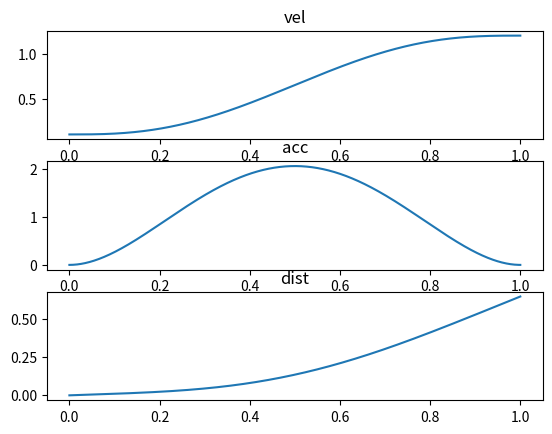

Write the Python code that produced this figure.
import matplotlib.pyplot as plt
import numpy as np
from scipy.interpolate import UnivariateSpline, interp1d


class QuinticHermiteSplineProfile(object):
    """
    https://www.rose-hulman.edu/~finn/CCLI/Notes/day09.pdf
    """
    @staticmethod
    def p(x, T, p0, p1, v0=0., v1=0., a0=0., a1=0.):
        x = np.asarray(x)
        x[x < 0.] = 0
        x[x > T] = T

        def h50(t):
            return 1 - 10*t**3 + 15*t**4 - 6*t**5

        def h51(t):
            return t - 6*t**3 + 8*t**4 - 3*t**5

        def h52(t):
            return 0.5*t**2 - 3./2.*t**3 + 3./2.*t**4 - 0.5*t**5 

        def h53(t):
            return 0.5*t**3 - t**4 + 0.5*t**5

        def h54(t):
            return -4*t**3 + 7*t**4 - 3*t**5

        def h55(t):
            return 10*t**3 - 15*t**4 + 6*t**5

        return h50(x/T)*p0 + h51(x/T)*v0 + h52(x/T)*a0 + h53(x/T)*a1 + h54(x/T)*v1 + h55(x/T)*p1

    def __init__(self, start_vel=0.1, stop_vel=1., transition_time=1, resolution=1000, *args, **kwargs):

        self._max_time = transition_time
        self._vel_map = lambda x: QuinticHermiteSplineProfile.p(
            x, self._max_time, start_vel, stop_vel)

    def get_velocity_at(self, t):
        if isinstance(t, np.ndarray):
            t[t > self._max_time] = self._max_time
            t[t < 0.] = 0
        else:
            t = max(min(t, self._max_time), 0)
        return self._vel_map(t)

    def get_full_velocity_curve(self, resolution=1000):
        timeline = np.linspace(0., self._max_time, resolution)
        return self.get_velocity_at(timeline), timeline

    def get_total_distance_at(self, t, resolution=1000):
        return self.get_full_distance_curve(resolution=resolution)[0][int(t/self._max_time*resolution)-1]

    def get_full_distance_curve(self, resolution=1000):
        vel_curve, timeline = self.get_full_velocity_curve(
            resolution=resolution)
        spl = UnivariateSpline(timeline, vel_curve, s=0)
        ispl = spl.antiderivative()
        return ispl(timeline), timeline

    def get_full_acceleration_curve(self, resolution=1000):
        v, t = self.get_full_velocity_curve()
        return np.gradient(v, t), t

    def get_acceleration_at(self, t, resolution=1000):
        return self.get_full_acceleration_curve(resolution=resolution)[0][int(t/self._max_time*resolution)-1]


if __name__ == "__main__":
    import matplotlib.pyplot as plt
    a = QuinticHermiteSplineProfile(0.1, 1.2, 1., 1000)
    vel, T = a.get_full_velocity_curve()
    acc, T = a.get_full_acceleration_curve()
    dist, T = a.get_full_distance_curve()
    plt.subplot(3, 1, 1)
    plt.title("vel")
    plt.plot(T, vel)
    plt.subplot(3, 1, 2)
    plt.title("acc")
    plt.plot(T, acc)
    plt.subplot(3, 1, 3)
    plt.title("dist")
    plt.plot(T, dist)
    plt.show()
